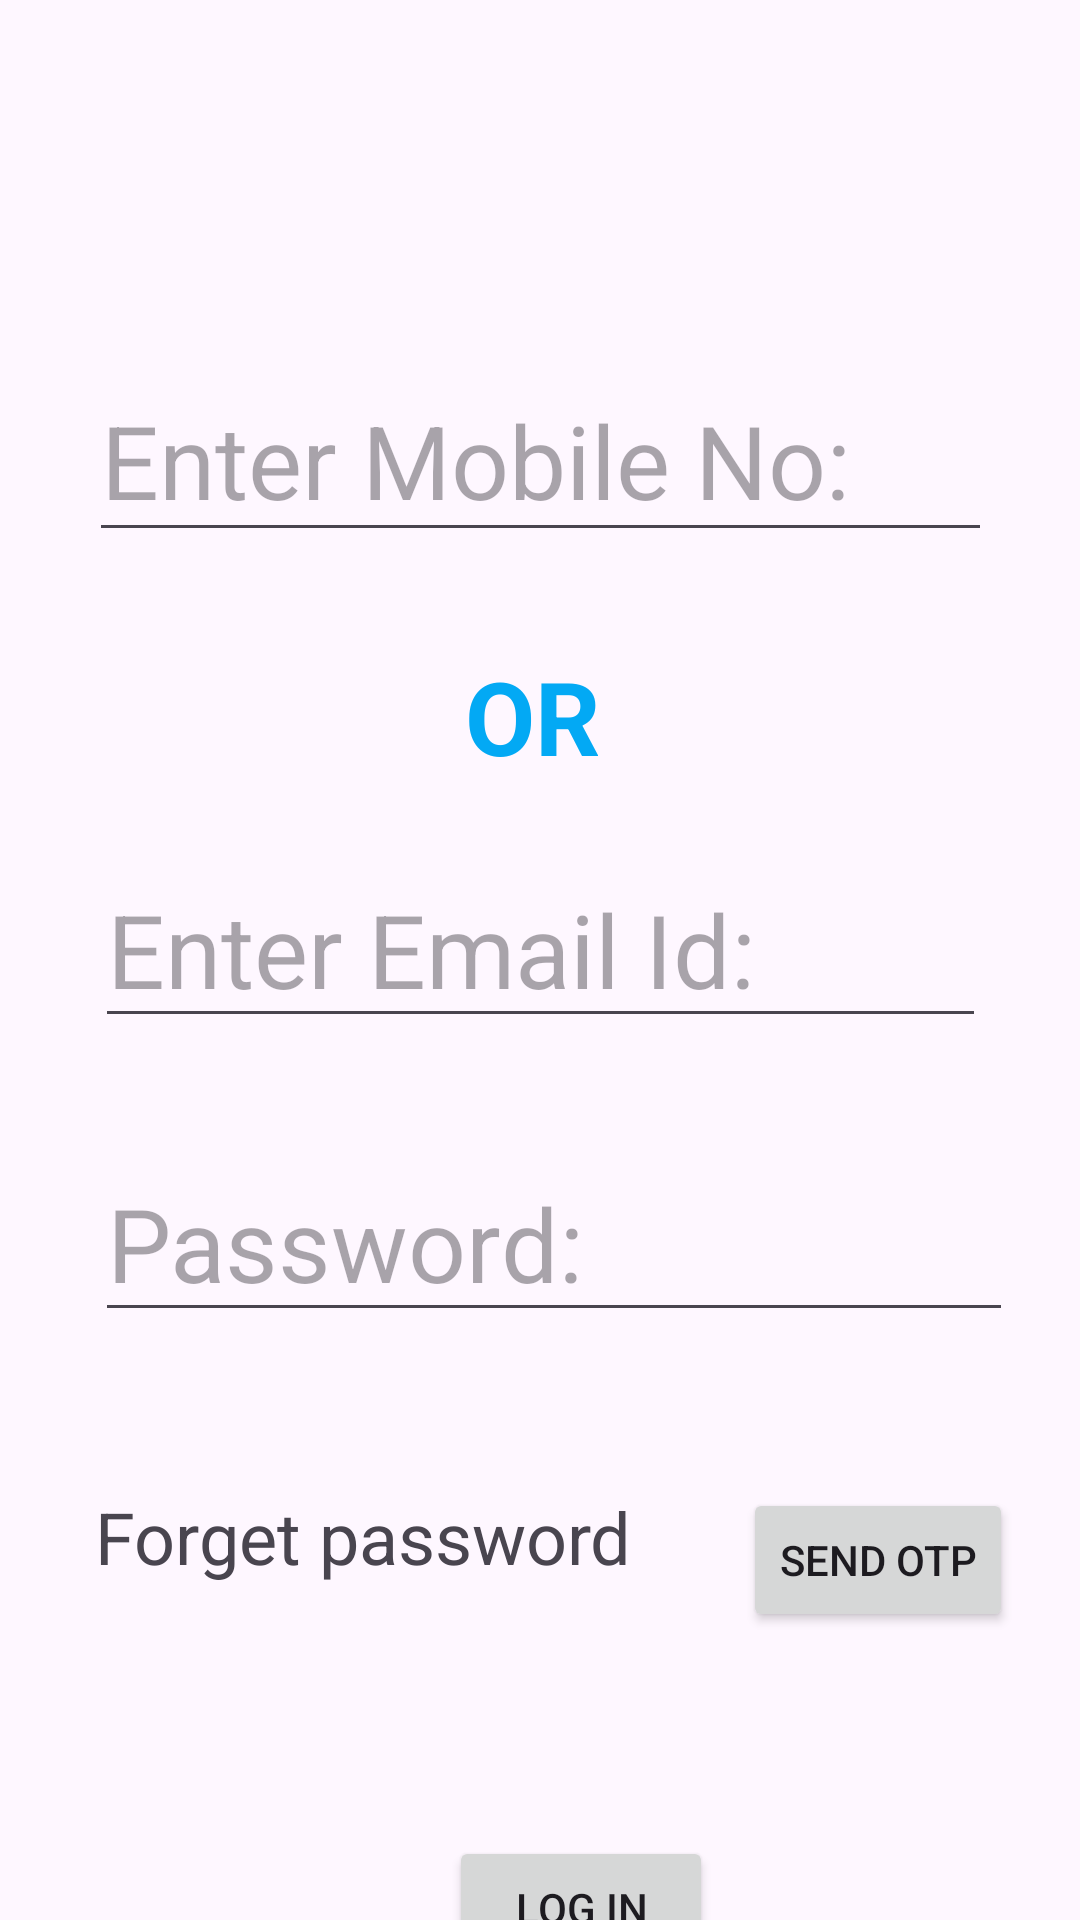

Produce the Android XML layout that renders to this screen, including the resource entries it uses.
<!-- AndroidManifest.xml: application theme Theme.Fcca1 -->
<!-- res/layout/login.xml -->
<?xml version="1.0" encoding="utf-8"?>
<androidx.constraintlayout.widget.ConstraintLayout xmlns:android="http://schemas.android.com/apk/res/android"
    xmlns:app="http://schemas.android.com/apk/res-auto"
    xmlns:tools="http://schemas.android.com/tools"
    android:layout_width="match_parent"
    android:layout_height="match_parent"
    tools:context=".MainActivity">

    <EditText
        android:id="@+id/editPhNo"
        android:layout_width="301dp"
        android:layout_height="64dp"
        android:layout_marginTop="120dp"
        android:layout_weight="1"
        android:ems="10"
        android:hint="Enter Mobile No:"
        android:inputType="phone"
        android:textSize="34sp"
        app:layout_constraintEnd_toEndOf="parent"
        app:layout_constraintStart_toStartOf="parent"
        app:layout_constraintTop_toTopOf="parent" />

    <EditText
        android:id="@+id/editEmail"
        android:layout_width="297dp"
        android:layout_height="62dp"
        android:layout_marginTop="100dp"
        android:ems="10"
        android:hint="Enter Email Id:"
        android:inputType="textEmailAddress"
        android:textSize="34sp"
        app:layout_constraintEnd_toEndOf="@+id/editPhNo"
        app:layout_constraintStart_toStartOf="@+id/editPhNo"
        app:layout_constraintTop_toBottomOf="@+id/editPhNo" />

    <EditText
        android:id="@+id/editPassword"
        android:layout_width="306dp"
        android:layout_height="58dp"
        android:layout_marginTop="40dp"
        android:ems="10"
        android:hint="Password:"
        android:inputType="textPassword"
        android:textSize="34sp"
        app:layout_constraintEnd_toEndOf="@+id/editEmail"
        app:layout_constraintHorizontal_bias="0.0"
        app:layout_constraintStart_toStartOf="@+id/editEmail"
        app:layout_constraintTop_toBottomOf="@+id/editEmail" />

    <Button
        android:id="@+id/loginButton"
        android:layout_width="wrap_content"
        android:layout_height="wrap_content"
        android:layout_marginTop="168dp"
        android:text="Log in"
        app:layout_constraintEnd_toEndOf="@+id/editPassword"
        app:layout_constraintHorizontal_bias="0.541"
        app:layout_constraintStart_toStartOf="@+id/editPassword"
        app:layout_constraintTop_toBottomOf="@+id/editPassword" />

    <Button
        android:id="@+id/sendOTP"
        android:layout_width="wrap_content"
        android:layout_height="wrap_content"
        android:layout_marginTop="52dp"
        android:text="Send OTP"
        app:layout_constraintEnd_toEndOf="@+id/editPassword"
        app:layout_constraintHorizontal_bias="1.0"
        app:layout_constraintStart_toStartOf="@+id/editPassword"
        app:layout_constraintTop_toBottomOf="@+id/editPassword" />

    <TextView
        android:id="@+id/or"
        android:layout_width="86dp"
        android:layout_height="48dp"
        android:layout_marginTop="32dp"
        android:text="  OR"
        android:textColor="#03A9F4"
        android:textSize="34sp"
        android:textStyle="bold"
        app:layout_constraintEnd_toEndOf="@+id/editPhNo"
        app:layout_constraintHorizontal_bias="0.506"
        app:layout_constraintStart_toStartOf="@+id/editPhNo"
        app:layout_constraintTop_toBottomOf="@+id/editPhNo" />

    <TextView
        android:id="@+id/textForgetButton"
        android:layout_width="189dp"
        android:layout_height="56dp"
        android:layout_marginTop="52dp"
        android:text="Forget password"
        android:textSize="24sp"
        app:layout_constraintEnd_toEndOf="@+id/editPassword"
        app:layout_constraintHorizontal_bias="0.0"
        app:layout_constraintStart_toStartOf="@+id/editPassword"
        app:layout_constraintTop_toBottomOf="@+id/editPassword"
        android:onClick="forgetpasswordpage" />
</androidx.constraintlayout.widget.ConstraintLayout>
<!-- resources referenced by this layout -->
<resources>
  <style name="Theme.Fcca1" parent="Base.Theme.Fcca1" />
  <style name="Base.Theme.Fcca1" parent="Theme.Material3.DayNight.NoActionBar">
          
          
      </style>
</resources>
